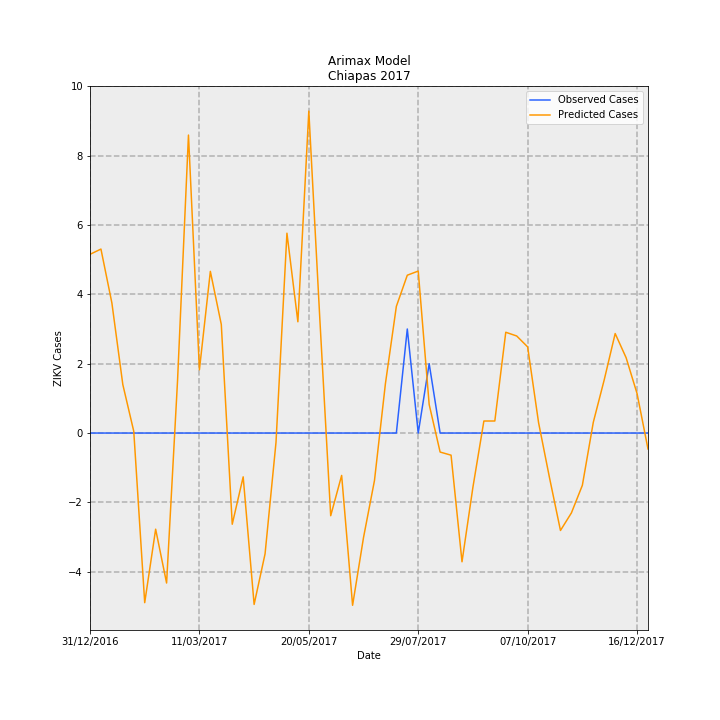

Values plotted in this chart, from the file beside it:
Date, predictions_incidence, observed_incidence, Predicted Cases, Observed Cases, error
31/12/2016, 0.09876, 0.0, 5.153, 0.0, -5.153
07/01/2017, 0.1017, 0.0, 5.305, 0.0, -5.305
14/01/2017, 0.07188, 0.0, 3.751, 0.0, -3.751
21/01/2017, 0.02678, 0.0, 1.397, 0.0, -1.397
28/01/2017, 0.000953, 0.0, 0.04973, 0.0, -0.04973
04/02/2017, -0.09374, 0.0, -4.891, 0.0, 4.891
11/02/2017, -0.05314, 0.0, -2.773, 0.0, 2.773
18/02/2017, -0.08288, 0.0, -4.325, 0.0, 4.325
25/02/2017, 0.02883, 0.0, 1.504, 0.0, -1.504
04/03/2017, 0.1647, 0.0, 8.592, 0.0, -8.592
11/03/2017, 0.03495, 0.0, 1.823, 0.0, -1.823
18/03/2017, 0.08935, 0.0, 4.662, 0.0, -4.662
25/03/2017, 0.06002, 0.0, 3.132, 0.0, -3.132
01/04/2017, -0.0504, 0.0, -2.63, 0.0, 2.63
08/04/2017, -0.02421, 0.0, -1.263, 0.0, 1.263
15/04/2017, -0.09471, 0.0, -4.942, 0.0, 4.942
22/04/2017, -0.06678, 0.0, -3.484, 0.0, 3.484
29/04/2017, -0.005158, 0.0, -0.2692, 0.0, 0.2692
06/05/2017, 0.1104, 0.0, 5.762, 0.0, -5.762
13/05/2017, 0.06148, 0.0, 3.208, 0.0, -3.208
20/05/2017, 0.1779, 0.0, 9.283, 0.0, -9.283
27/05/2017, 0.06369, 0.0, 3.323, 0.0, -3.323
03/06/2017, -0.04569, 0.0, -2.384, 0.0, 2.384
10/06/2017, -0.02342, 0.0, -1.222, 0.0, 1.222
17/06/2017, -0.09519, 0.0, -4.967, 0.0, 4.967
24/06/2017, -0.0577, 0.0, -3.011, 0.0, 3.011
01/07/2017, -0.02625, 0.0, -1.37, 0.0, 1.37
08/07/2017, 0.02727, 0.0, 1.423, 0.0, -1.423
15/07/2017, 0.06999, 0.0, 3.652, 0.0, -3.652
22/07/2017, 0.08722, 0.05749, 4.551, 3.0, -1.551
29/07/2017, 0.08951, 0.0, 4.671, 0.0, -4.671
05/08/2017, 0.01576, 0.03833, 0.8223, 2.0, 1.178
12/08/2017, -0.01051, 0.0, -0.5483, 0.0, 0.5483
19/08/2017, -0.01223, 0.0, -0.6383, 0.0, 0.6383
26/08/2017, -0.07115, 0.0, -3.712, 0.0, 3.712
02/09/2017, -0.02986, 0.0, -1.558, 0.0, 1.558
09/09/2017, 0.006645, 0.0, 0.3467, 0.0, -0.3467
16/09/2017, 0.006655, 0.0, 0.3473, 0.0, -0.3473
23/09/2017, 0.0557, 0.0, 2.906, 0.0, -2.906
30/09/2017, 0.05364, 0.0, 2.799, 0.0, -2.799
07/10/2017, 0.0476, 0.0, 2.484, 0.0, -2.484
14/10/2017, 0.005687, 0.0, 0.2968, 0.0, -0.2968
21/10/2017, -0.02477, 0.0, -1.292, 0.0, 1.292
28/10/2017, -0.05384, 0.0, -2.81, 0.0, 2.81
04/11/2017, -0.04414, 0.0, -2.303, 0.0, 2.303
11/11/2017, -0.02889, 0.0, -1.508, 0.0, 1.508
18/11/2017, 0.005935, 0.0, 0.3097, 0.0, -0.3097
25/11/2017, 0.02945, 0.0, 1.536, 0.0, -1.536
02/12/2017, 0.05499, 0.0, 2.869, 0.0, -2.869
09/12/2017, 0.04162, 0.0, 2.172, 0.0, -2.172
16/12/2017, 0.02182, 0.0, 1.138, 0.0, -1.138
23/12/2017, -0.008811, 0.0, -0.4598, 0.0, 0.4598
